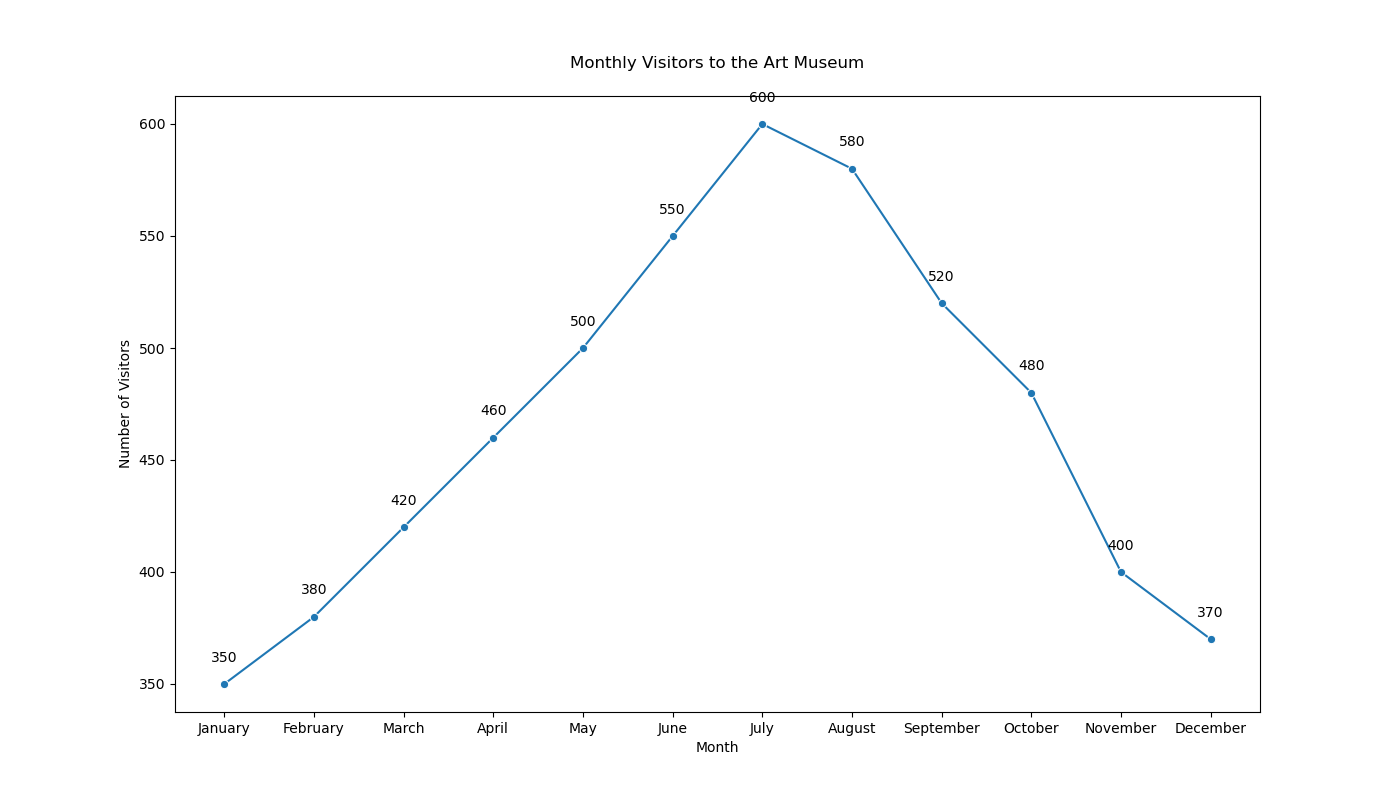

Data behind this chart, as committed beside it:
Month, Visitors
January, 350
February, 380
March, 420
April, 460
May, 500
June, 550
July, 600
August, 580
September, 520
October, 480
November, 400
December, 370
